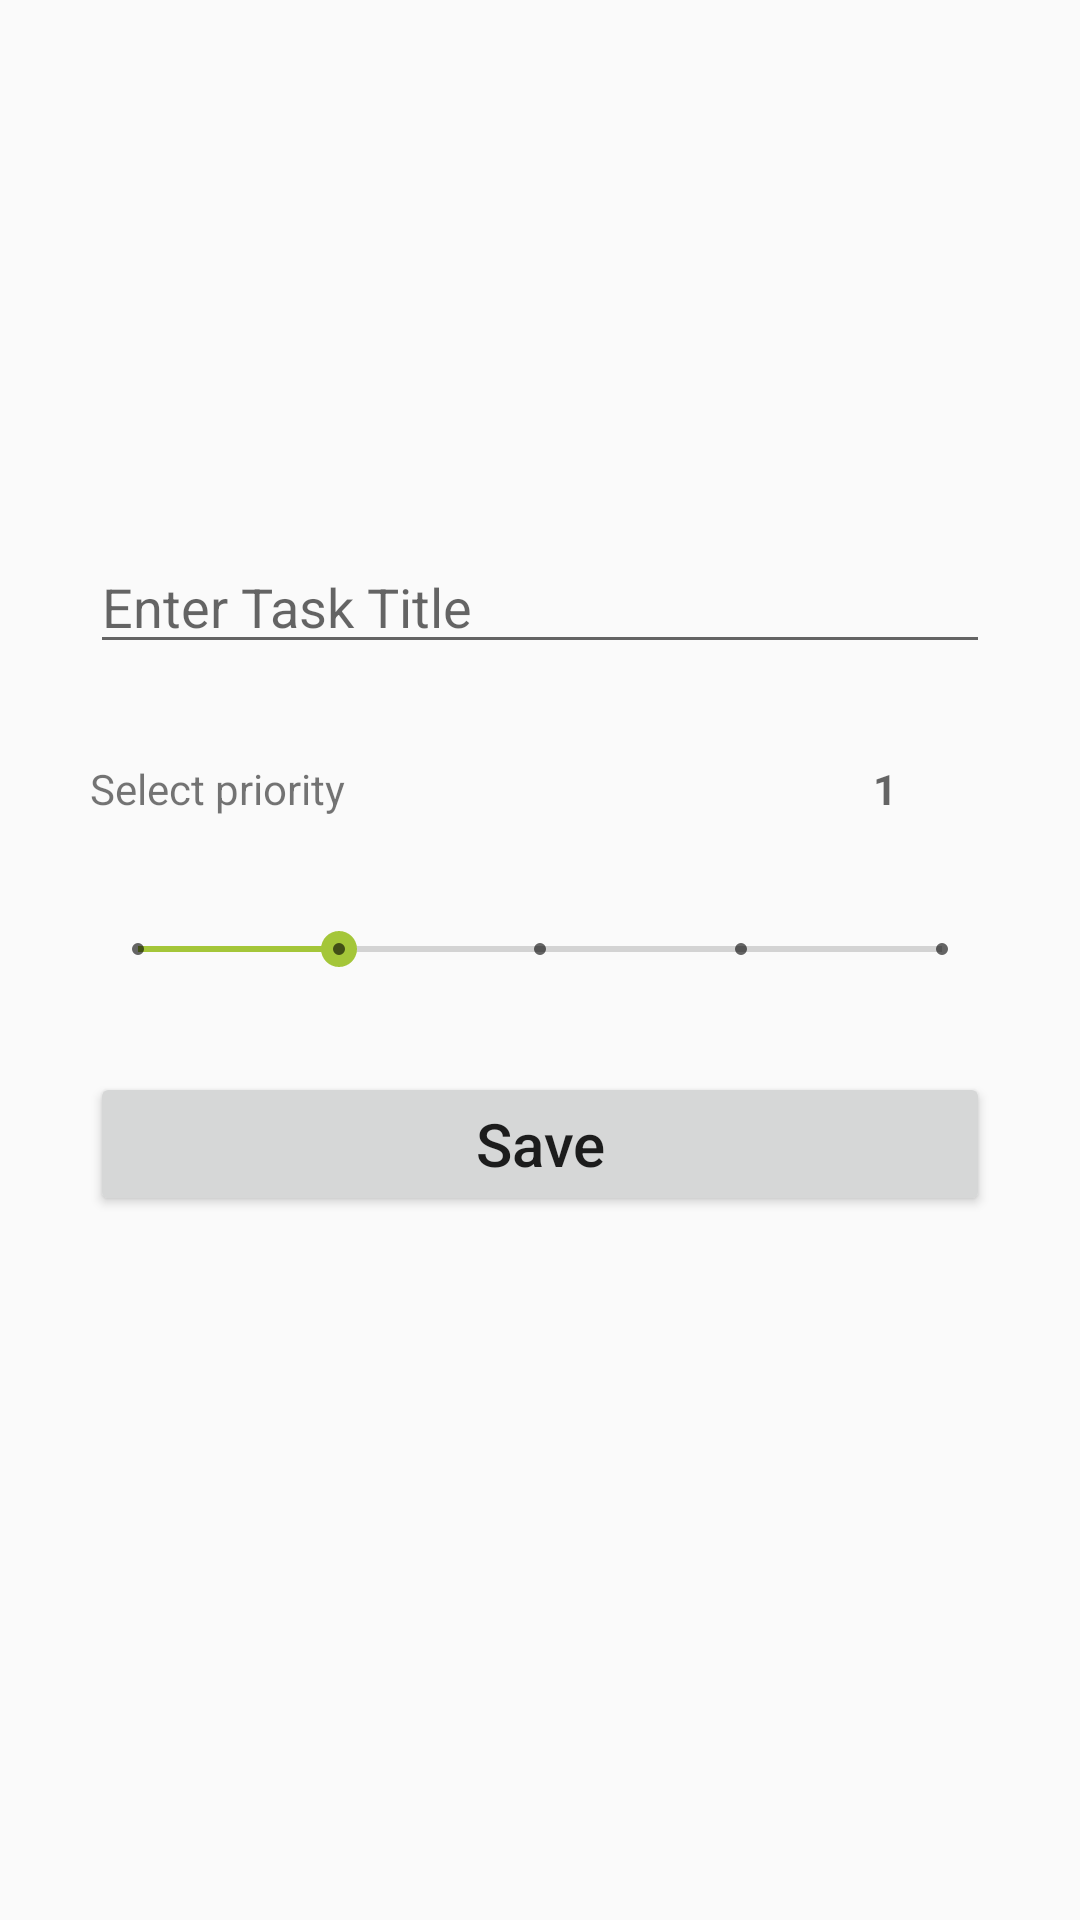

Write the Android layout XML for this screen, with the resource values it uses.
<!-- AndroidManifest.xml: application theme AppTheme -->
<!-- res/layout/activity_task.xml -->
<?xml version="1.0" encoding="utf-8"?>
<androidx.constraintlayout.widget.ConstraintLayout xmlns:android="http://schemas.android.com/apk/res/android"
    xmlns:app="http://schemas.android.com/apk/res-auto"
    xmlns:tools="http://schemas.android.com/tools"
    android:layout_width="match_parent"
    android:layout_height="match_parent"
    tools:context=".TaskActivity"
    android:padding="30dp">

    <EditText
        android:id="@+id/title_input"
        android:layout_width="match_parent"
        android:layout_height="wrap_content"
        android:layout_marginTop="150dp"
        android:ems="10"
        android:hint="@string/enter_task_title"
        android:inputType="textPersonName"
        app:layout_constraintEnd_toEndOf="parent"
        app:layout_constraintStart_toStartOf="parent"
        app:layout_constraintTop_toTopOf="parent" />

    <TextView
        android:id="@+id/priority_input"
        android:layout_width="39dp"
        android:layout_height="30dp"
        android:layout_marginTop="32dp"
        android:ems="10"
        android:hint="@string/_1"
        android:inputType="textPersonName"
        android:textColor="@color/red"
        android:textStyle="bold"
        app:layout_constraintEnd_toEndOf="parent"
        app:layout_constraintTop_toBottomOf="@+id/title_input" />

    <Button
        android:id="@+id/save_button"
        android:layout_width="match_parent"
        android:layout_height="0dp"
        android:layout_marginTop="32dp"
        android:text="@string/save"
        android:textAllCaps="false"
        android:textSize="20sp"
        app:layout_constraintEnd_toEndOf="parent"
        app:layout_constraintHorizontal_bias="0.733"
        app:layout_constraintStart_toStartOf="parent"
        app:layout_constraintTop_toBottomOf="@+id/seekBar" />

    <SeekBar
        android:id="@+id/seekBar"
        style="@style/Widget.AppCompat.SeekBar.Discrete"
        android:layout_width="0dp"
        android:layout_height="wrap_content"
        android:layout_marginTop="24dp"
        android:max="4"
        android:progress="1"
        app:layout_constraintEnd_toEndOf="parent"
        app:layout_constraintStart_toStartOf="parent"
        app:layout_constraintTop_toBottomOf="@+id/priority_input" />

    <TextView
        android:id="@+id/textView"
        android:layout_width="wrap_content"
        android:layout_height="wrap_content"
        android:layout_marginTop="32dp"
        android:text="@string/select_priority"
        app:layout_constraintStart_toStartOf="parent"
        app:layout_constraintTop_toBottomOf="@+id/title_input" />
</androidx.constraintlayout.widget.ConstraintLayout>
<!-- resources referenced by this layout -->
<resources>
  <color name="red">#E94252</color>
  <string name="_1">1</string>
  <string name="enter_task_title">Enter Task Title</string>
  <string name="save">Save</string>
  <string name="select_priority">Select priority</string>
  <style name="AppTheme" parent="Theme.AppCompat.Light.DarkActionBar">
          
          <item name="colorPrimary">@color/green_app</item>
          <item name="colorPrimaryDark">@color/green_dark</item>
          <item name="colorAccent">@color/green</item>
      </style>
  <color name="green_app">#8db600</color>
  <color name="green_dark">#7fa208</color>
  <color name="green">#a4c639</color>
</resources>
